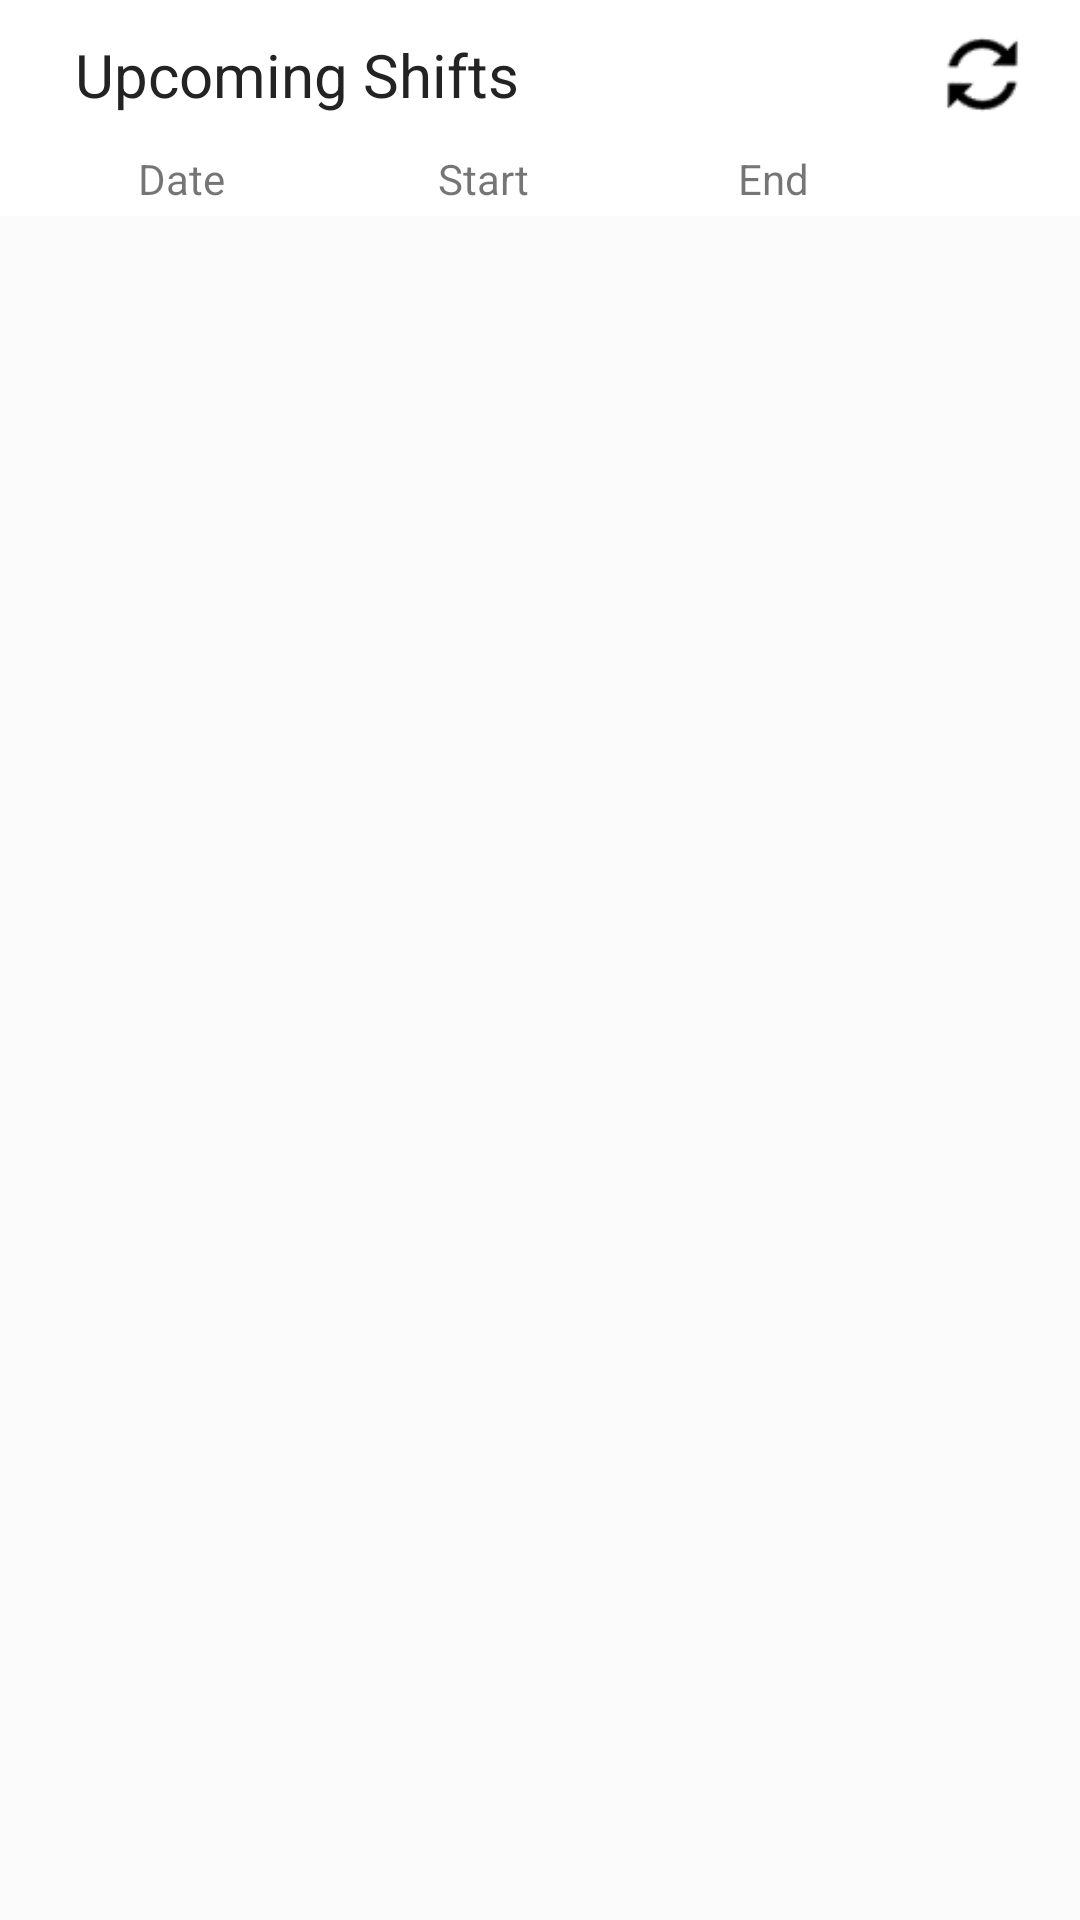

Write the Android layout XML for this screen, with the resource values it uses.
<!-- AndroidManifest.xml: fallback theme Theme.MaterialComponents.DayNight.NoActionBar -->
<!-- res/layout/widget_layout.xml -->
<?xml version="1.0" encoding="utf-8"?>
<LinearLayout xmlns:android="http://schemas.android.com/apk/res/android"
    android:layout_width="match_parent"
    android:layout_height="match_parent"
    android:orientation="vertical"
    android:layout_marginTop="@dimen/widget_margin_top"
    android:layout_marginBottom="@dimen/widget_margin_bottom"
    android:layout_marginLeft="@dimen/widget_margin_left"
    android:layout_marginRight="@dimen/widget_margin_right">


    
    <RelativeLayout
        android:layout_width="match_parent"
        android:layout_height="50dp"
        android:paddingRight="15dp"
        android:background="@color/colorTitle"
        android:orientation="horizontal"
        android:paddingLeft="@dimen/widget_left_padding">

        <TextView
            android:id="@+id/title_text"
            android:layout_width="wrap_content"
            android:layout_height="wrap_content"
            android:layout_alignParentStart="true"
            android:layout_alignParentLeft="true"
            android:layout_centerVertical="true"
            android:text="@string/widget_title"
            android:textColor="#232323"
            android:textSize="20sp" />
        <RelativeLayout
            android:layout_width="80dp"
            android:layout_height="wrap_content"
            android:layout_alignParentEnd="true"
            android:layout_alignParentRight="true"
            android:layout_centerVertical="true">
            <ImageButton
                android:id="@+id/settings"
                android:layout_width="35dp"
                android:layout_height="35dp"
                android:layout_alignParentStart="true"
                android:layout_alignParentLeft="true"
                android:background="@drawable/settings_button"/>
            <ImageButton
                android:id="@+id/refresh"
                android:layout_width="35dp"
                android:layout_height="35dp"
                android:layout_alignParentEnd="true"
                android:layout_alignParentRight="true"
                android:background="@drawable/refresh_button" />
        </RelativeLayout>
    </RelativeLayout>

    
    <LinearLayout
        android:layout_width="match_parent"
        android:layout_height="wrap_content"
        android:background="@color/colorTitle"
        android:paddingLeft="46dp"
        android:paddingBottom="3dp">
        <TextView
            android:layout_width="100dp"
            android:layout_height="wrap_content"
            android:text="@string/date_column">
        </TextView>
        <TextView
            android:layout_width="100dp"
            android:layout_height="wrap_content"
            android:text="@string/start_column">
        </TextView>
        <TextView
            android:layout_width="100dp"
            android:layout_height="wrap_content"
            android:text="@string/end_column">
        </TextView>
    </LinearLayout>

    
    <FrameLayout
        android:layout_width="match_parent"
        android:layout_height="0dp"
        android:layout_weight="1"
        android:layout_gravity="center"
        android:background="#80F8F8F8">
        <ListView
            android:id="@+id/shift_list"
            android:layout_width="match_parent"
            android:layout_height="match_parent" />
        <TextView
            android:id="@+id/empty_view"
            android:layout_width="match_parent"
            android:layout_height="match_parent"
            android:gravity="center"
            android:visibility="gone"
            android:text="@string/empty_view_text"
            android:textSize="20sp" />
    </FrameLayout>



</LinearLayout>
<!-- resources referenced by this layout -->
<resources>
  <color name="colorTitle">#BFFFFFFF</color>
  <dimen name="widget_left_padding">25dp</dimen>
  <dimen name="widget_margin_bottom">8dp</dimen>
  <dimen name="widget_margin_left">8dp</dimen>
  <dimen name="widget_margin_right">8dp</dimen>
  <dimen name="widget_margin_top">8dp</dimen>
  <!-- drawable refresh_button (drawable) -->
  <?xml version="1.0" encoding="utf-8"?>
  <selector xmlns:android="http://schemas.android.com/apk/res/android">
      <item android:state_focused="true" android:state_pressed="false" android:drawable="@drawable/refresh" />
      <item android:state_focused="true" android:state_pressed="true" android:drawable="@drawable/refresh_gradient" />
      <item android:state_focused="false" android:state_pressed="true" android:drawable="@drawable/refresh_gradient" />
      <item android:drawable="@drawable/refresh" />
  </selector>
  <!-- drawable settings_button (drawable) -->
  <?xml version="1.0" encoding="utf-8"?>
  <selector xmlns:android="http://schemas.android.com/apk/res/android">
      <item android:state_focused="true" android:state_pressed="false" android:drawable="@drawable/settings" />
      <item android:state_focused="true" android:state_pressed="true" android:drawable="@drawable/settings_gradient" />
      <item android:state_focused="false" android:state_pressed="true" android:drawable="@drawable/settings_gradient" />
      <item android:drawable="@drawable/settings" />
  </selector>
  <string name="date_column">Date</string>
  <string name="empty_view_text">No shifts to display.</string>
  <string name="end_column">End</string>
  <string name="start_column">Start</string>
  <string name="widget_title">Upcoming Shifts </string>
  <!-- drawable refresh: png bitmap (drawable, 940 bytes) -->
  <!-- drawable refresh_gradient (drawable) -->
  <?xml version="1.0" encoding="utf-8"?>
  <layer-list xmlns:android="http://schemas.android.com/apk/res/android" >
      <item>
          <shape xmlns:android="http://schemas.android.com/apk/res/android">
              <gradient android:angle="90" android:startColor="#880f0f10" android:centerColor="#880d0d0f" android:endColor="#885d5d5e" />
          </shape>
      </item>
      <item>
          <bitmap android:src="@drawable/refresh"/>
      </item>
  </layer-list>
  <!-- drawable settings_gradient (drawable) -->
  <?xml version="1.0" encoding="utf-8"?>
  <layer-list xmlns:android="http://schemas.android.com/apk/res/android" >
      <item>
          <shape xmlns:android="http://schemas.android.com/apk/res/android">
              <gradient android:angle="90" android:startColor="#880f0f10" android:centerColor="#880d0d0f" android:endColor="#885d5d5e"/>
          </shape>
      </item>
      <item>
          <bitmap android:src="@drawable/settings"/>
      </item>
  </layer-list>
</resources>
